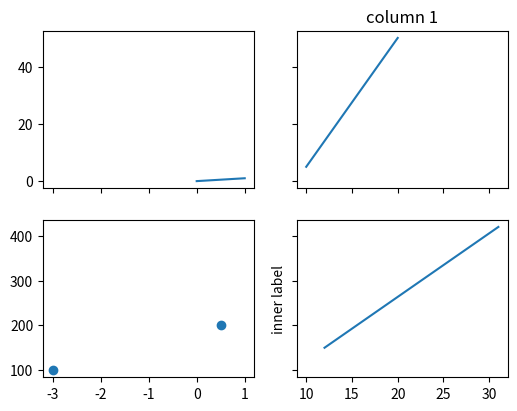

The matplotlib source for this figure:
# Written by calculate-plot 0.1.0: this script draws the same figure with Matplotlib 3.11.2.
import matplotlib.pyplot as plt

fig, axs = plt.subplots(2, 2, sharex='col', sharey='row', figsize=(6.0, 4.5))
axs[0, 0].plot([0, 1], [0, 1])
axs[0, 1].plot([10, 20], [5, 50])
axs[1, 0].scatter([-3, 0.5], [100, 200])
axs[1, 1].plot([12, 31], [150, 420])
axs[1, 1].set_ylabel('inner label')
axs[0, 1].set_title('column 1')

if __name__ == "__main__":
    plt.show()
